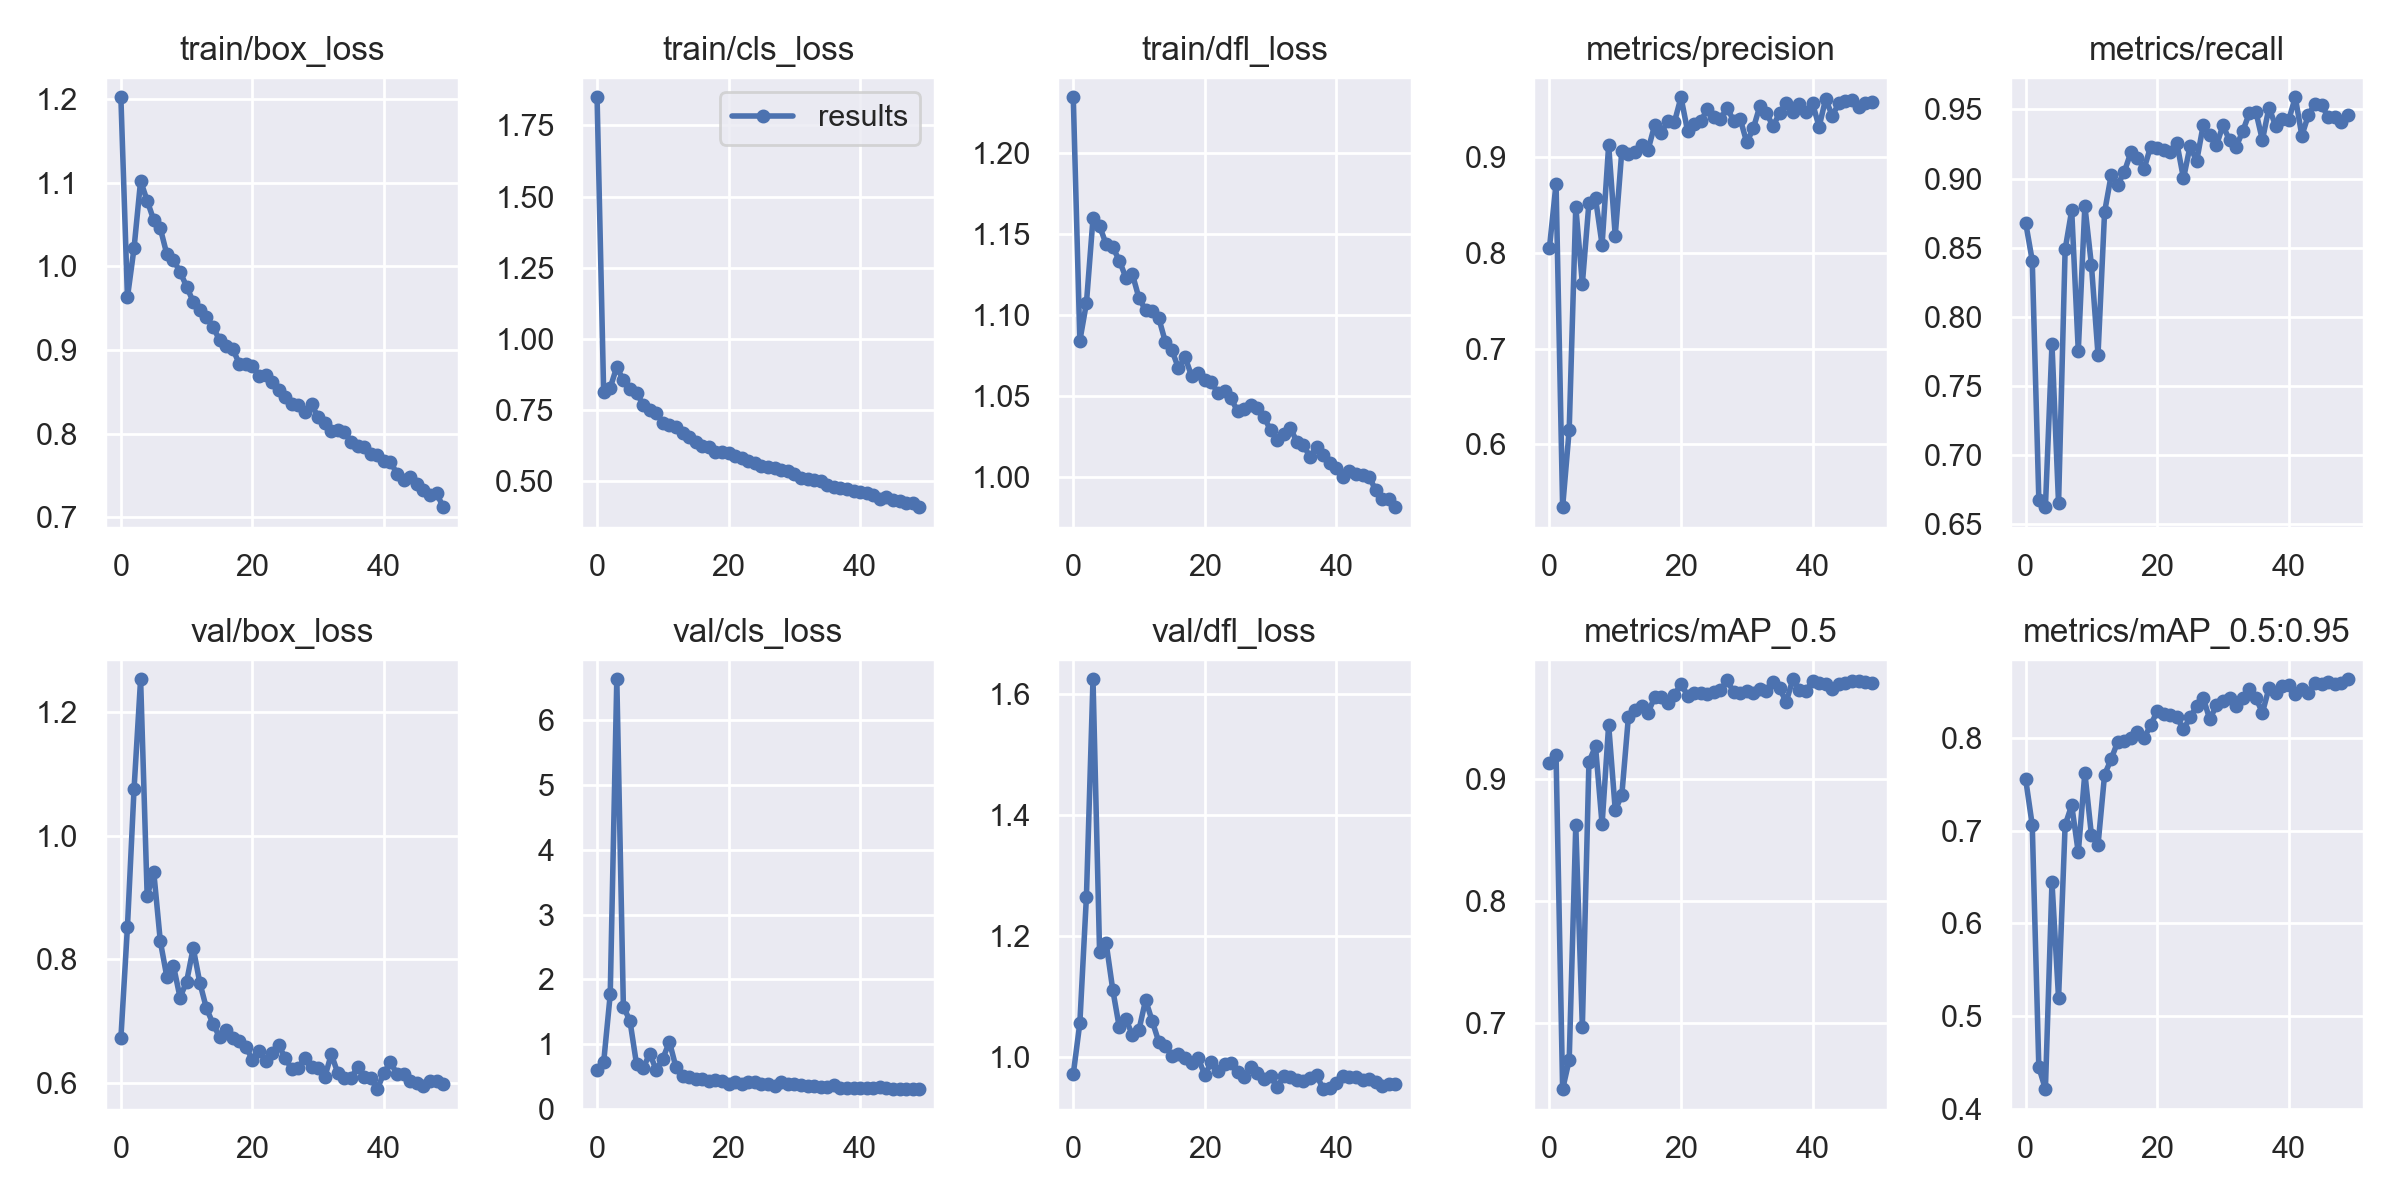

Source data for this figure (header and first rows):
epoch, train/box_loss, train/cls_loss, train/dfl_loss, metrics/precision, metrics/recall, metrics/mAP_0.5, metrics/mAP_0.5:0.95, val/box_loss, val/cls_loss, val/dfl_loss, x/lr0, x/lr1, x/lr2
0, 1.203, 1.849, 1.235, 0.8054, 0.8679, 0.9135, 0.7555, 0.6716, 0.5983, 0.9717, 0.07044, 0.003284, 0.003284
1, 0.9632, 0.8108, 1.084, 0.872, 0.8405, 0.9195, 0.706, 0.8522, 0.7191, 1.056, 0.04031, 0.006487, 0.006487
2, 1.022, 0.8271, 1.107, 0.5347, 0.6674, 0.6458, 0.4448, 1.075, 1.768, 1.265, 0.01005, 0.009557, 0.009557
3, 1.103, 0.9005, 1.16, 0.6154, 0.6619, 0.6697, 0.4211, 1.253, 6.631, 1.624, 0.009406, 0.009406, 0.009406
4, 1.079, 0.8526, 1.155, 0.8479, 0.7799, 0.8621, 0.6444, 0.9019, 1.579, 1.173, 0.009406, 0.009406, 0.009406
5, 1.056, 0.8223, 1.144, 0.7675, 0.6646, 0.6968, 0.5193, 0.941, 1.361, 1.188, 0.009208, 0.009208, 0.009208
6, 1.046, 0.8102, 1.142, 0.8519, 0.8486, 0.914, 0.7061, 0.8286, 0.6928, 1.111, 0.00901, 0.00901, 0.00901
7, 1.014, 0.7671, 1.134, 0.8566, 0.8769, 0.927, 0.7274, 0.7707, 0.6267, 1.049, 0.008812, 0.008812, 0.008812
8, 1.008, 0.7483, 1.123, 0.8082, 0.7751, 0.8628, 0.6766, 0.7889, 0.8548, 1.063, 0.008614, 0.008614, 0.008614
9, 0.9935, 0.739, 1.125, 0.9122, 0.8801, 0.9446, 0.7624, 0.7377, 0.6035, 1.036, 0.008416, 0.008416, 0.008416
10, 0.976, 0.7039, 1.111, 0.8177, 0.8373, 0.8746, 0.6951, 0.7636, 0.7779, 1.045, 0.008218, 0.008218, 0.008218
11, 0.9578, 0.6956, 1.103, 0.906, 0.7723, 0.8869, 0.6845, 0.8178, 1.038, 1.094, 0.00802, 0.00802, 0.00802
12, 0.948, 0.6881, 1.103, 0.9028, 0.8757, 0.9508, 0.7604, 0.762, 0.644, 1.06, 0.007822, 0.007822, 0.007822
13, 0.9394, 0.6673, 1.098, 0.9052, 0.9023, 0.957, 0.7772, 0.7206, 0.5065, 1.025, 0.007624, 0.007624, 0.007624
14, 0.9277, 0.6547, 1.084, 0.9119, 0.8956, 0.96, 0.796, 0.6953, 0.4902, 1.018, 0.007426, 0.007426, 0.007426
15, 0.9121, 0.6361, 1.078, 0.9074, 0.9048, 0.9546, 0.7967, 0.6739, 0.4615, 1.002, 0.007228, 0.007228, 0.007228
16, 0.905, 0.6231, 1.067, 0.933, 0.919, 0.9673, 0.8, 0.6843, 0.4568, 1.004, 0.00703, 0.00703, 0.00703
17, 0.9017, 0.6192, 1.074, 0.925, 0.915, 0.9677, 0.8067, 0.6725, 0.4302, 0.9984, 0.006832, 0.006832, 0.006832
18, 0.8836, 0.6026, 1.062, 0.9373, 0.9069, 0.9622, 0.8001, 0.6671, 0.4434, 0.9906, 0.006634, 0.006634, 0.006634
19, 0.883, 0.6007, 1.064, 0.9361, 0.9231, 0.9687, 0.8136, 0.6578, 0.4331, 0.9981, 0.006436, 0.006436, 0.006436
20, 0.8811, 0.5978, 1.06, 0.962, 0.9219, 0.9784, 0.8292, 0.6373, 0.3829, 0.9702, 0.006238, 0.006238, 0.006238
21, 0.8694, 0.5878, 1.059, 0.9271, 0.921, 0.9682, 0.8257, 0.6509, 0.4143, 0.9919, 0.00604, 0.00604, 0.00604
22, 0.8697, 0.5785, 1.052, 0.9342, 0.919, 0.971, 0.8253, 0.6349, 0.3928, 0.9771, 0.005842, 0.005842, 0.005842
23, 0.862, 0.5687, 1.053, 0.937, 0.9255, 0.9704, 0.8222, 0.6478, 0.4117, 0.9882, 0.005644, 0.005644, 0.005644
24, 0.8516, 0.5611, 1.049, 0.9495, 0.9001, 0.97, 0.8093, 0.661, 0.4238, 0.9898, 0.005446, 0.005446, 0.005446
25, 0.8432, 0.5532, 1.041, 0.942, 0.9235, 0.9711, 0.8222, 0.6392, 0.3843, 0.9759, 0.005248, 0.005248, 0.005248
26, 0.8349, 0.5488, 1.042, 0.939, 0.9124, 0.9728, 0.8346, 0.6215, 0.38, 0.9674, 0.00505, 0.00505, 0.00505
27, 0.8338, 0.5437, 1.044, 0.9512, 0.9387, 0.981, 0.8433, 0.6235, 0.3589, 0.9828, 0.004852, 0.004852, 0.004852
28, 0.8253, 0.5386, 1.043, 0.9376, 0.9316, 0.9714, 0.82, 0.6403, 0.4131, 0.9731, 0.004654, 0.004654, 0.004654
29, 0.8348, 0.5342, 1.037, 0.9395, 0.924, 0.9707, 0.8352, 0.6253, 0.3789, 0.9634, 0.004456, 0.004456, 0.004456
30, 0.8195, 0.522, 1.029, 0.9151, 0.9385, 0.9724, 0.84, 0.6235, 0.3832, 0.9692, 0.004258, 0.004258, 0.004258
31, 0.8121, 0.5112, 1.023, 0.9297, 0.9277, 0.9702, 0.8433, 0.6084, 0.3685, 0.9497, 0.00406, 0.00406, 0.00406
32, 0.8032, 0.507, 1.027, 0.953, 0.9228, 0.9741, 0.8348, 0.6458, 0.3545, 0.9681, 0.003862, 0.003862, 0.003862
33, 0.8041, 0.5018, 1.031, 0.9458, 0.9342, 0.9719, 0.8428, 0.6151, 0.355, 0.967, 0.003664, 0.003664, 0.003664
34, 0.8023, 0.4992, 1.022, 0.9316, 0.9472, 0.9796, 0.8532, 0.6081, 0.3461, 0.9621, 0.003466, 0.003466, 0.003466
35, 0.7899, 0.4853, 1.02, 0.9459, 0.9485, 0.9744, 0.8435, 0.6066, 0.3365, 0.9602, 0.003268, 0.003268, 0.003268
36, 0.7849, 0.4774, 1.012, 0.9564, 0.9278, 0.9631, 0.8273, 0.6257, 0.3665, 0.9658, 0.00307, 0.00307, 0.00307
37, 0.7835, 0.4752, 1.019, 0.9468, 0.9514, 0.9819, 0.8539, 0.6083, 0.3277, 0.9704, 0.002872, 0.002872, 0.002872
38, 0.7759, 0.4695, 1.014, 0.9548, 0.9383, 0.973, 0.8483, 0.6067, 0.329, 0.9469, 0.002674, 0.002674, 0.002674
39, 0.7742, 0.4626, 1.009, 0.9466, 0.9428, 0.9724, 0.8561, 0.5893, 0.3296, 0.9493, 0.002476, 0.002476, 0.002476
40, 0.7666, 0.4594, 1.006, 0.956, 0.9423, 0.9804, 0.8573, 0.6156, 0.3245, 0.9572, 0.002278, 0.002278, 0.002278
41, 0.7661, 0.4563, 1, 0.9312, 0.9588, 0.9791, 0.8475, 0.6331, 0.3286, 0.9687, 0.00208, 0.00208, 0.00208
42, 0.7516, 0.4495, 1.004, 0.9603, 0.931, 0.978, 0.853, 0.6134, 0.3295, 0.9669, 0.001882, 0.001882, 0.001882
43, 0.7441, 0.4366, 1.002, 0.9428, 0.9461, 0.9738, 0.8482, 0.6134, 0.3345, 0.9666, 0.001684, 0.001684, 0.001684
44, 0.7478, 0.443, 1.001, 0.9557, 0.9542, 0.9779, 0.8593, 0.6029, 0.3171, 0.9625, 0.001486, 0.001486, 0.001486
45, 0.7401, 0.4317, 1, 0.9586, 0.9531, 0.9785, 0.8585, 0.5998, 0.3141, 0.9638, 0.001288, 0.001288, 0.001288
46, 0.7326, 0.4284, 0.9919, 0.9588, 0.9446, 0.9804, 0.8606, 0.5944, 0.3082, 0.9581, 0.00109, 0.00109, 0.00109
47, 0.7269, 0.4204, 0.9864, 0.9517, 0.9448, 0.9801, 0.858, 0.6029, 0.3147, 0.9526, 0.000892, 0.000892, 0.000892
48, 0.7291, 0.423, 0.9865, 0.9556, 0.9412, 0.9799, 0.8597, 0.6023, 0.313, 0.9554, 0.000694, 0.000694, 0.000694
49, 0.7119, 0.407, 0.9816, 0.9569, 0.9463, 0.979, 0.8634, 0.5983, 0.3075, 0.9546, 0.000496, 0.000496, 0.000496
